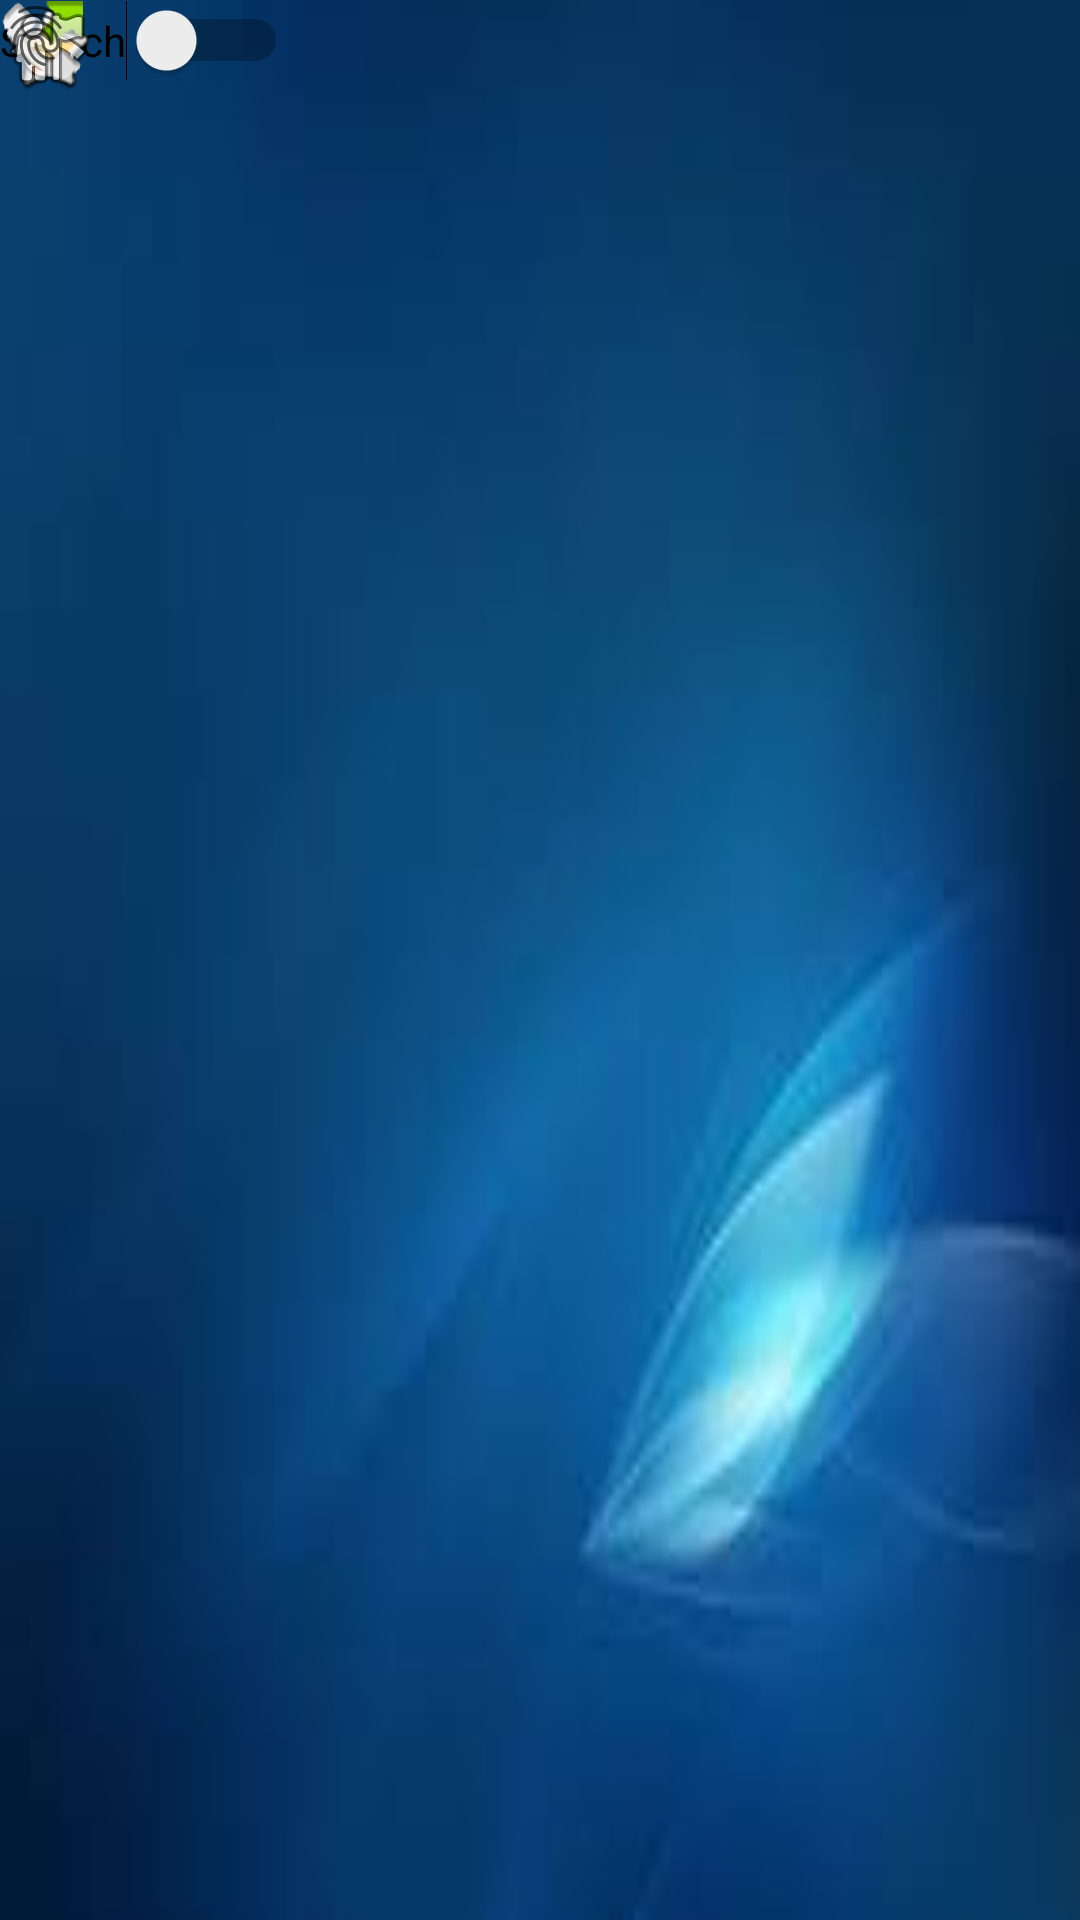

Here is an Android app screen rendered from its layout file. Give the layout XML and the strings, colors and styles it references.
<!-- AndroidManifest.xml: application theme Theme.Loginz -->
<!-- res/layout/activity_register.xml -->
<?xml version="1.0" encoding="utf-8"?>
<androidx.constraintlayout.widget.ConstraintLayout xmlns:android="http://schemas.android.com/apk/res/android"
    xmlns:app="http://schemas.android.com/apk/res-auto"
    xmlns:tools="http://schemas.android.com/tools"
    android:layout_width="match_parent"
    android:layout_height="match_parent"
    android:background="@drawable/images"
    tools:context=".RegisterActivity">

    <ImageView
        android:id="@+id/imageView18"
        android:layout_width="wrap_content"
        android:layout_height="wrap_content"
        app:srcCompat="@android:drawable/sym_call_outgoing"
        tools:layout_editor_absoluteX="262dp"
        tools:layout_editor_absoluteY="214dp" />

    <ImageView
        android:id="@+id/imageView19"
        android:layout_width="wrap_content"
        android:layout_height="wrap_content"
        app:srcCompat="@android:drawable/sym_call_outgoing"
        tools:layout_editor_absoluteX="234dp"
        tools:layout_editor_absoluteY="214dp" />

    <ImageView
        android:id="@+id/imageView20"
        android:layout_width="wrap_content"
        android:layout_height="wrap_content"
        app:srcCompat="@android:drawable/sym_call_outgoing"
        tools:layout_editor_absoluteX="204dp"
        tools:layout_editor_absoluteY="214dp" />

    <ImageView
        android:id="@+id/imageView21"
        android:layout_width="wrap_content"
        android:layout_height="wrap_content"
        app:srcCompat="@android:drawable/sym_call_outgoing"
        tools:layout_editor_absoluteX="172dp"
        tools:layout_editor_absoluteY="214dp" />

    <ImageView
        android:id="@+id/imageView22"
        android:layout_width="wrap_content"
        android:layout_height="wrap_content"
        app:srcCompat="@android:drawable/sym_call_outgoing"
        tools:layout_editor_absoluteX="142dp"
        tools:layout_editor_absoluteY="214dp" />

    <ImageView
        android:id="@+id/imageView23"
        android:layout_width="wrap_content"
        android:layout_height="wrap_content"
        app:srcCompat="@android:drawable/sym_call_outgoing"
        tools:layout_editor_absoluteX="112dp"
        tools:layout_editor_absoluteY="214dp" />

    <ImageView
        android:id="@+id/imageView24"
        android:layout_width="wrap_content"
        android:layout_height="wrap_content"
        app:srcCompat="@android:drawable/sym_call_outgoing"
        tools:layout_editor_absoluteX="82dp"
        tools:layout_editor_absoluteY="214dp" />

    <ImageView
        android:id="@+id/imageView17"
        android:layout_width="wrap_content"
        android:layout_height="wrap_content"
        app:srcCompat="@android:drawable/sym_call_outgoing"
        tools:layout_editor_absoluteX="292dp"
        tools:layout_editor_absoluteY="214dp" />

    <ImageView
        android:id="@+id/imageView16"
        android:layout_width="wrap_content"
        android:layout_height="wrap_content"
        app:srcCompat="@android:drawable/sym_call_outgoing"
        tools:layout_editor_absoluteX="232dp"
        tools:layout_editor_absoluteY="154dp" />

    <ImageView
        android:id="@+id/imageView15"
        android:layout_width="wrap_content"
        android:layout_height="wrap_content"
        app:srcCompat="@android:drawable/sym_call_outgoing"
        tools:layout_editor_absoluteX="232dp"
        tools:layout_editor_absoluteY="184dp" />

    <ImageView
        android:id="@+id/imageView13"
        android:layout_width="wrap_content"
        android:layout_height="wrap_content"
        app:srcCompat="@android:drawable/sym_call_outgoing"
        tools:layout_editor_absoluteX="174dp"
        tools:layout_editor_absoluteY="184dp" />

    <ImageView
        android:id="@+id/imageView14"
        android:layout_width="wrap_content"
        android:layout_height="wrap_content"
        app:srcCompat="@android:drawable/sym_call_outgoing"
        tools:layout_editor_absoluteX="204dp"
        tools:layout_editor_absoluteY="184dp" />

    <ImageView
        android:id="@+id/imageView12"
        android:layout_width="wrap_content"
        android:layout_height="wrap_content"
        app:srcCompat="@android:drawable/sym_call_outgoing"
        tools:layout_editor_absoluteX="142dp"
        tools:layout_editor_absoluteY="184dp" />

    <ImageView
        android:id="@+id/imageView10"
        android:layout_width="wrap_content"
        android:layout_height="wrap_content"
        app:srcCompat="@android:drawable/sym_call_outgoing"
        tools:layout_editor_absoluteX="262dp"
        tools:layout_editor_absoluteY="184dp" />

    <ImageView
        android:id="@+id/imageView11"
        android:layout_width="wrap_content"
        android:layout_height="wrap_content"
        app:srcCompat="@android:drawable/sym_call_outgoing"
        tools:layout_editor_absoluteX="112dp"
        tools:layout_editor_absoluteY="184dp" />

    <ImageView
        android:id="@+id/imageView9"
        android:layout_width="wrap_content"
        android:layout_height="wrap_content"
        app:srcCompat="@android:drawable/sym_call_outgoing"
        tools:layout_editor_absoluteX="144dp"
        tools:layout_editor_absoluteY="154dp" />

    <ImageView
        android:id="@+id/imageView8"
        android:layout_width="wrap_content"
        android:layout_height="wrap_content"
        app:srcCompat="@android:drawable/sym_call_outgoing"
        tools:layout_editor_absoluteX="174dp"
        tools:layout_editor_absoluteY="154dp" />

    <ImageView
        android:id="@+id/imageView7"
        android:layout_width="wrap_content"
        android:layout_height="wrap_content"
        app:srcCompat="@android:drawable/sym_call_outgoing"
        tools:layout_editor_absoluteX="204dp"
        tools:layout_editor_absoluteY="154dp" />

    <ImageView
        android:id="@+id/imageView6"
        android:layout_width="wrap_content"
        android:layout_height="wrap_content"
        app:srcCompat="@android:drawable/sym_call_outgoing"
        tools:layout_editor_absoluteX="174dp"
        tools:layout_editor_absoluteY="124dp" />

    <Switch
        android:id="@+id/switch1"
        android:layout_width="wrap_content"
        android:layout_height="wrap_content"
        android:text="Switch"
        tools:layout_editor_absoluteX="158dp"
        tools:layout_editor_absoluteY="691dp" />

    <ImageView
        android:id="@+id/imageView"
        android:layout_width="wrap_content"
        android:layout_height="wrap_content"
        app:srcCompat="@android:drawable/btn_star_big_on"
        tools:layout_editor_absoluteX="144dp"
        tools:layout_editor_absoluteY="33dp" />

    <ImageView
        android:id="@+id/imageView2"
        android:layout_width="wrap_content"
        android:layout_height="wrap_content"
        app:srcCompat="@android:drawable/btn_star_big_on"
        tools:layout_editor_absoluteX="189dp"
        tools:layout_editor_absoluteY="33dp" />

    <ImageView
        android:id="@+id/imageView3"
        android:layout_width="wrap_content"
        android:layout_height="wrap_content"
        app:srcCompat="@android:drawable/btn_star_big_on"
        tools:layout_editor_absoluteX="230dp"
        tools:layout_editor_absoluteY="33dp" />

    <ImageView
        android:id="@+id/imageView4"
        android:layout_width="32dp"
        android:layout_height="35dp"
        app:srcCompat="@android:drawable/ic_menu_view"
        tools:layout_editor_absoluteX="189dp"
        tools:layout_editor_absoluteY="89dp" />

    <ImageView
        android:id="@+id/imageView5"
        android:layout_width="wrap_content"
        android:layout_height="wrap_content"
        app:srcCompat="@android:drawable/sym_call_outgoing"
        tools:layout_editor_absoluteX="202dp"
        tools:layout_editor_absoluteY="124dp" />

    <ImageView
        android:id="@+id/imageView25"
        android:layout_width="wrap_content"
        android:layout_height="wrap_content"
        app:srcCompat="@android:drawable/ic_menu_myplaces"
        tools:layout_editor_absoluteX="352dp"
        tools:layout_editor_absoluteY="214dp" />

    <ImageView
        android:id="@+id/imageView26"
        android:layout_width="wrap_content"
        android:layout_height="wrap_content"
        android:scaleType="center"
        app:srcCompat="?android:attr/fingerprintAuthDrawable"
        tools:layout_editor_absoluteX="189dp"
        tools:layout_editor_absoluteY="326dp" />

</androidx.constraintlayout.widget.ConstraintLayout>
<!-- resources referenced by this layout -->
<resources>
  <!-- drawable images: jpg bitmap (drawable, 2461 bytes) -->
  <style name="Theme.Loginz" parent="Theme.MaterialComponents.DayNight.DarkActionBar">
          
          <item name="colorPrimary">@color/purple_500</item>
          <item name="colorPrimaryVariant">@color/purple_700</item>
          <item name="colorOnPrimary">@color/white</item>
          
          <item name="colorSecondary">@color/teal_200</item>
          <item name="colorSecondaryVariant">@color/teal_700</item>
          <item name="colorOnSecondary">@color/black</item>
          
          <item name="android:statusBarColor" tools:targetApi="l">?attr/colorPrimaryVariant</item>
          
      </style>
  <color name="purple_500">#FF6200EE</color>
  <color name="purple_700">#FF3700B3</color>
  <color name="white">#FFFFFF</color>
  <color name="teal_200">#FF03DAC5</color>
  <color name="teal_700">#FF018786</color>
  <color name="black">#FF000000</color>
</resources>
